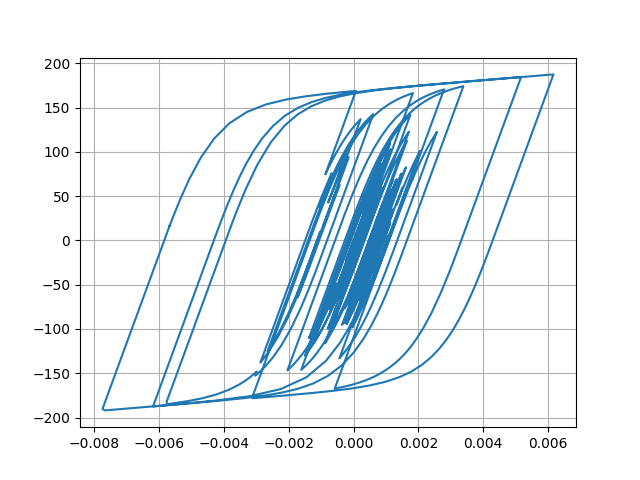

Source data for this figure (header and first rows):
Desplacment, Force
0.0, 0.0
6.895515072430618e-06, 0.6895
2.124493540620466e-05, 2.124
3.1953358256124084e-05, 3.195
3.259718804594835e-05, 3.259
2.39218328090839e-05, 2.392
1.220592671937088e-05, 1.22
4.931512908843296e-06, 0.4928
5.47703703178341e-06, 0.5473
1.2016318586663427e-05, 1.201
1.9546129862393356e-05, 1.954
2.3004087965369867e-05, 2.3
2.0295530067194718e-05, 2.029
1.4090424522487263e-05, 1.409
1.0988589652003232e-05, 1.098
1.619954357107387e-05, 1.619
2.993852440801295e-05, 2.993
4.767757544678819e-05, 4.766
6.317403748987373e-05, 6.314
7.140737865945374e-05, 7.136
6.965042177582578e-05, 6.961
6.006430852914979e-05, 6.002
4.805003368137814e-05, 4.801
3.866090712890672e-05, 3.862
3.310463552942055e-05, 3.306
2.9857456787164272e-05, 2.981
2.8221439906300192e-05, 2.818
2.7373673112602207e-05, 2.733
2.741240058146534e-05, 2.737
2.8047046081558587e-05, 2.8
2.768741893443494e-05, 2.764
2.5564942773813903e-05, 2.552
2.3002989828916396e-05, 2.296
2.1013283113936625e-05, 2.097
1.8086801758129437e-05, 1.804
1.1460619929403046e-05, 1.142
-2.5847694576508617e-06, -0.2629
-2.446654381046907e-05, -2.451
-5.013569196812609e-05, -5.017
-7.344545858197533e-05, -7.345
-8.843694799596416e-05, -8.841
-9.369330942308138e-05, -9.365
-9.239476609612996e-05, -9.235
-8.90380150464039e-05, -8.899
-8.323014784087946e-05, -8.319
-7.425663932768498e-05, -7.421
-6.341476004661562e-05, -6.337
-5.5109979018791916e-05, -5.507
-5.919104609790821e-05, -5.914
-7.981554021938543e-05, -7.974
-0.0001121, -11.19
-0.0001451, -14.48
-0.0001676, -16.71
-0.0001764, -17.58
-0.000179, -17.83
-0.0001852, -18.45
-0.0001984, -19.76
-0.0002142, -21.31
-0.0002235, -22.23
-0.0002175, -21.63
... 2,941 more rows
